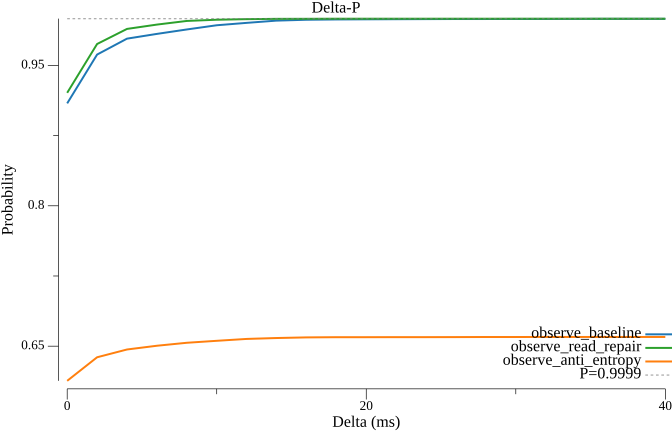

Source data for this figure (header and first rows):
delta_ms, observe_baseline, observe_read_repair, observe_anti_entropy
0.000000, 0.9094, 0.9207, 0.6129
2, 0.9616, 0.9729, 0.6381
4, 0.9786, 0.989, 0.6464
6, 0.9837, 0.9936, 0.6504
8, 0.9884, 0.9975, 0.6536
10, 0.9929, 0.9988, 0.6557
12, 0.9955, 0.9994, 0.6577
14, 0.9979, 0.9997, 0.6587
16, 0.9988, 0.9998, 0.6594
18, 0.9991, 0.9999, 0.6596
20, 0.9993, 0.9999, 0.6596
22, 0.9994, 0.9999, 0.6596
24, 0.9995, 0.9999, 0.6596
26, 0.9996, 0.9999, 0.6597
28, 0.9996, 0.9999, 0.6598
30, 0.9996, 0.9999, 0.6598
32, 0.9996, 0.9999, 0.6598
34, 0.9997, 0.9999, 0.6598
36, 0.9997, 0.9999, 0.6598
38, 0.9997, 0.9999, 0.6598
40, 0.9997, 0.9999, 0.6598
